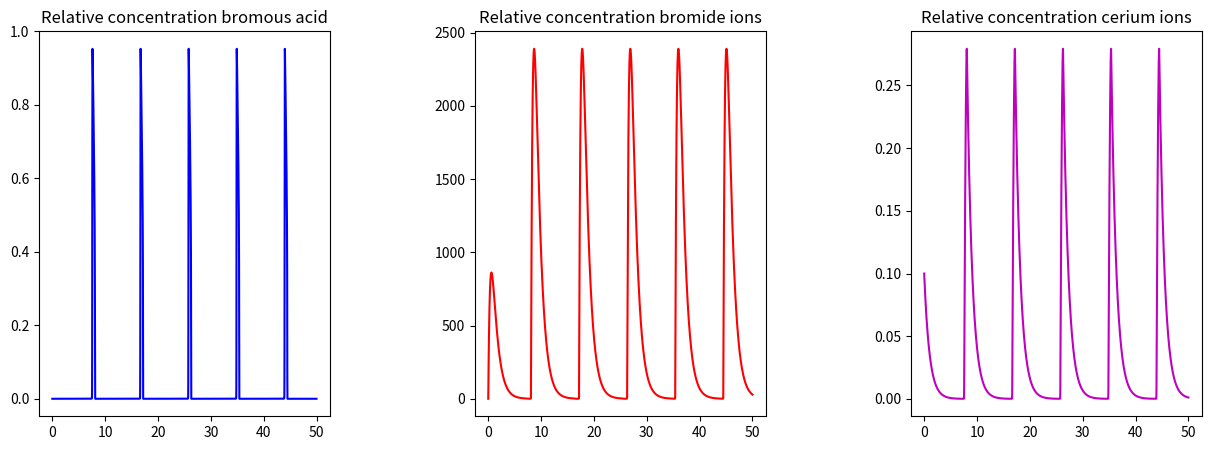

The matplotlib source for this figure:
# Program 8c: The Belousov-Zhabotinski Reaction. See Figure 8.16. 
# Plotting time series for a 3-dimensional ODE.

import numpy as np
from scipy.integrate import odeint
import matplotlib.pyplot as plt

# B_Z parameters and initial conditions.
q, f, eps, delta = 3.1746e-5, 1, 0.0099, 2.4802e-5
x0, y0, z0 = 0, 0, 0.1

# Maximum time point and total number of time points.
tmax, n = 50, 10000

def B_ZReaction(X,t,q,f,eps,delta):
    x, y, z = X
    dx = (q*y-x*y+x*(1-x))/eps
    dy = (-q*y-x*y+f*z)/delta
    dz = x-z
    return dx, dy, dz

t = np.linspace(0, tmax, n)
f = odeint(B_ZReaction, (x0, y0, z0), t, args=((q,f,eps,delta)))
x, y, z = f.T

# Plot time series.
fig = plt.figure(figsize=(15,5))
fig.subplots_adjust(wspace = 0.5, hspace = 0.3)
ax1 = fig.add_subplot(1,3,1)
ax1.set_title("Relative concentration bromous acid",fontsize=12)
ax2 = fig.add_subplot(1,3,2)
ax2.set_title("Relative concentration bromide ions",fontsize=12)
ax3 = fig.add_subplot(1,3,3)
ax3.set_title("Relative concentration cerium ions",fontsize=12)

ax1.plot(t,x,'b-')
ax2.plot(t,y,'r-')
ax3.plot(t,z,'m-')
plt.show()